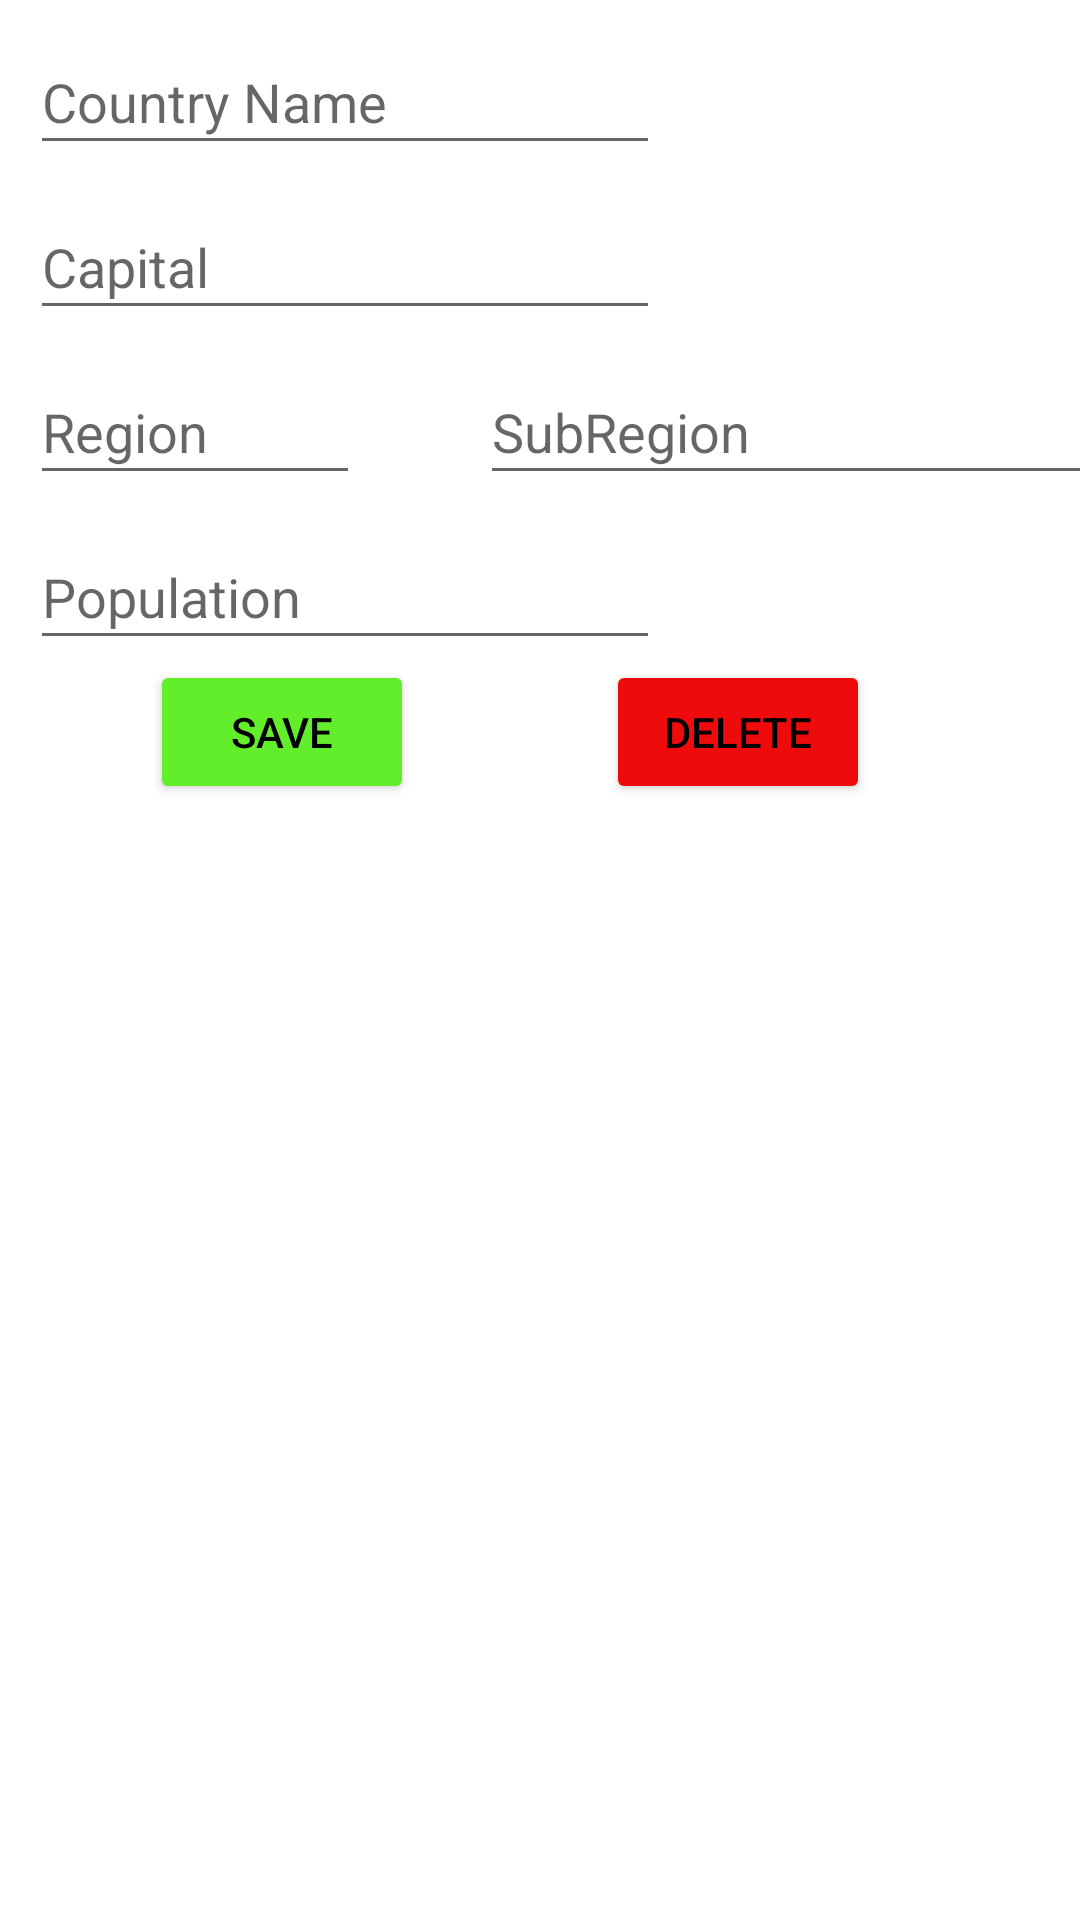

The Android layout XML behind this screen, and the referenced resources:
<!-- AndroidManifest.xml: application theme Theme.AsianCountry -->
<!-- res/layout/activity_room_dbactivity.xml -->
<?xml version="1.0" encoding="utf-8"?>
<androidx.constraintlayout.widget.ConstraintLayout xmlns:android="http://schemas.android.com/apk/res/android"
    xmlns:app="http://schemas.android.com/apk/res-auto"
    xmlns:tools="http://schemas.android.com/tools"
    android:layout_width="match_parent"
    android:layout_height="match_parent"
    tools:context=".RoomDBActivity">


    <EditText
        android:id="@+id/editText_countryName"
        android:layout_width="wrap_content"
        android:layout_height="45dp"
        android:layout_marginLeft="10dp"
        android:layout_marginTop="10dp"
        android:ems="10"
        android:hint="Country Name"
        android:inputType="textPersonName"
        app:layout_constraintStart_toStartOf="parent"
        app:layout_constraintTop_toTopOf="parent" />

    <EditText
        android:id="@+id/editText_countryCapital"
        android:layout_width="wrap_content"
        android:layout_height="45dp"
        android:layout_marginLeft="10dp"
        android:layout_marginTop="10dp"
        android:ems="10"
        android:hint="Capital"
        android:inputType="textPersonName"
        app:layout_constraintStart_toStartOf="parent"
        app:layout_constraintTop_toBottomOf="@+id/editText_countryName" />

    <EditText
        android:id="@+id/editText_countryRegion"
        android:layout_width="110dp"
        android:layout_height="45dp"
        android:layout_marginLeft="10dp"
        android:layout_marginTop="10dp"
        android:ems="10"
        android:hint="Region"
        android:inputType="textPersonName"
        app:layout_constraintStart_toStartOf="parent"
        app:layout_constraintTop_toBottomOf="@+id/editText_countryCapital" />

    <EditText
        android:id="@+id/editText_countrySubRegion"
        android:layout_width="wrap_content"
        android:layout_height="45dp"
        android:layout_marginLeft="40dp"

        android:ems="10"
        android:hint="SubRegion"
        android:inputType="textPersonName"
        app:layout_constraintStart_toEndOf="@+id/editText_countryRegion"
        app:layout_constraintTop_toTopOf="@+id/editText_countryRegion" />

    <EditText
        android:id="@+id/editText_countryPopulation"
        android:layout_width="wrap_content"
        android:layout_height="45dp"
        android:layout_marginLeft="10dp"
        android:layout_marginTop="10dp"
        android:ems="10"
        android:hint="Population"
        android:inputType="textPersonName"
        app:layout_constraintStart_toStartOf="parent"
        app:layout_constraintTop_toBottomOf="@+id/editText_countryRegion" />

    <Button
        android:id="@+id/buttonSave"
        android:layout_width="wrap_content"
        android:layout_height="wrap_content"
        android:text="save"
        android:textColor="@color/black"
        android:backgroundTint="#63EE2B"
        android:layout_marginLeft="50dp"
        app:layout_constraintStart_toStartOf="parent"
        app:layout_constraintTop_toBottomOf="@+id/editText_countryPopulation" />

    <Button
        android:id="@+id/buttonDelete"
        android:layout_width="wrap_content"
        android:layout_height="wrap_content"
        android:text="Delete"
        android:layout_marginRight="70dp"
        android:textColor="@color/black"
        android:backgroundTint="#EF0B0B"

        app:layout_constraintEnd_toEndOf="parent"
        app:layout_constraintTop_toBottomOf="@+id/editText_countryPopulation" />


    <androidx.recyclerview.widget.RecyclerView
        android:id="@+id/savedList"
        android:layout_width="match_parent"
        android:layout_height="400dp"
        app:layout_constraintBottom_toBottomOf="parent"
        app:layout_constraintEnd_toEndOf="parent"
        app:layout_constraintHorizontal_bias="0.526"
        app:layout_constraintStart_toStartOf="@+id/buttonSave"
        app:layout_constraintTop_toBottomOf="@+id/buttonSave"
        app:layout_constraintVertical_bias="0.937"
         />

</androidx.constraintlayout.widget.ConstraintLayout>
<!-- resources referenced by this layout -->
<resources>
  <style name="Theme.AsianCountry" parent="Theme.MaterialComponents.DayNight.DarkActionBar">
          
          <item name="colorPrimary">@color/purple_500</item>
          <item name="colorPrimaryVariant">@color/purple_700</item>
          <item name="colorOnPrimary">@color/white</item>
          
          <item name="colorSecondary">@color/teal_200</item>
          <item name="colorSecondaryVariant">@color/teal_700</item>
          <item name="colorOnSecondary">@color/black</item>
          
          <item name="android:statusBarColor" tools:targetApi="l">?attr/colorPrimaryVariant</item>
          
      </style>
  <!-- not gathered from this repository: default colours our renderer supplied (Android Studio template values) -->
  <color name="purple_500">#FF6200EE</color>
  <color name="purple_700">#FF3700B3</color>
  <color name="teal_200">#FF03DAC5</color>
  <color name="teal_700">#FF018786</color>
  <color name="black">#FF000000</color>
  <color name="white">#FFFFFFFF</color>
</resources>
